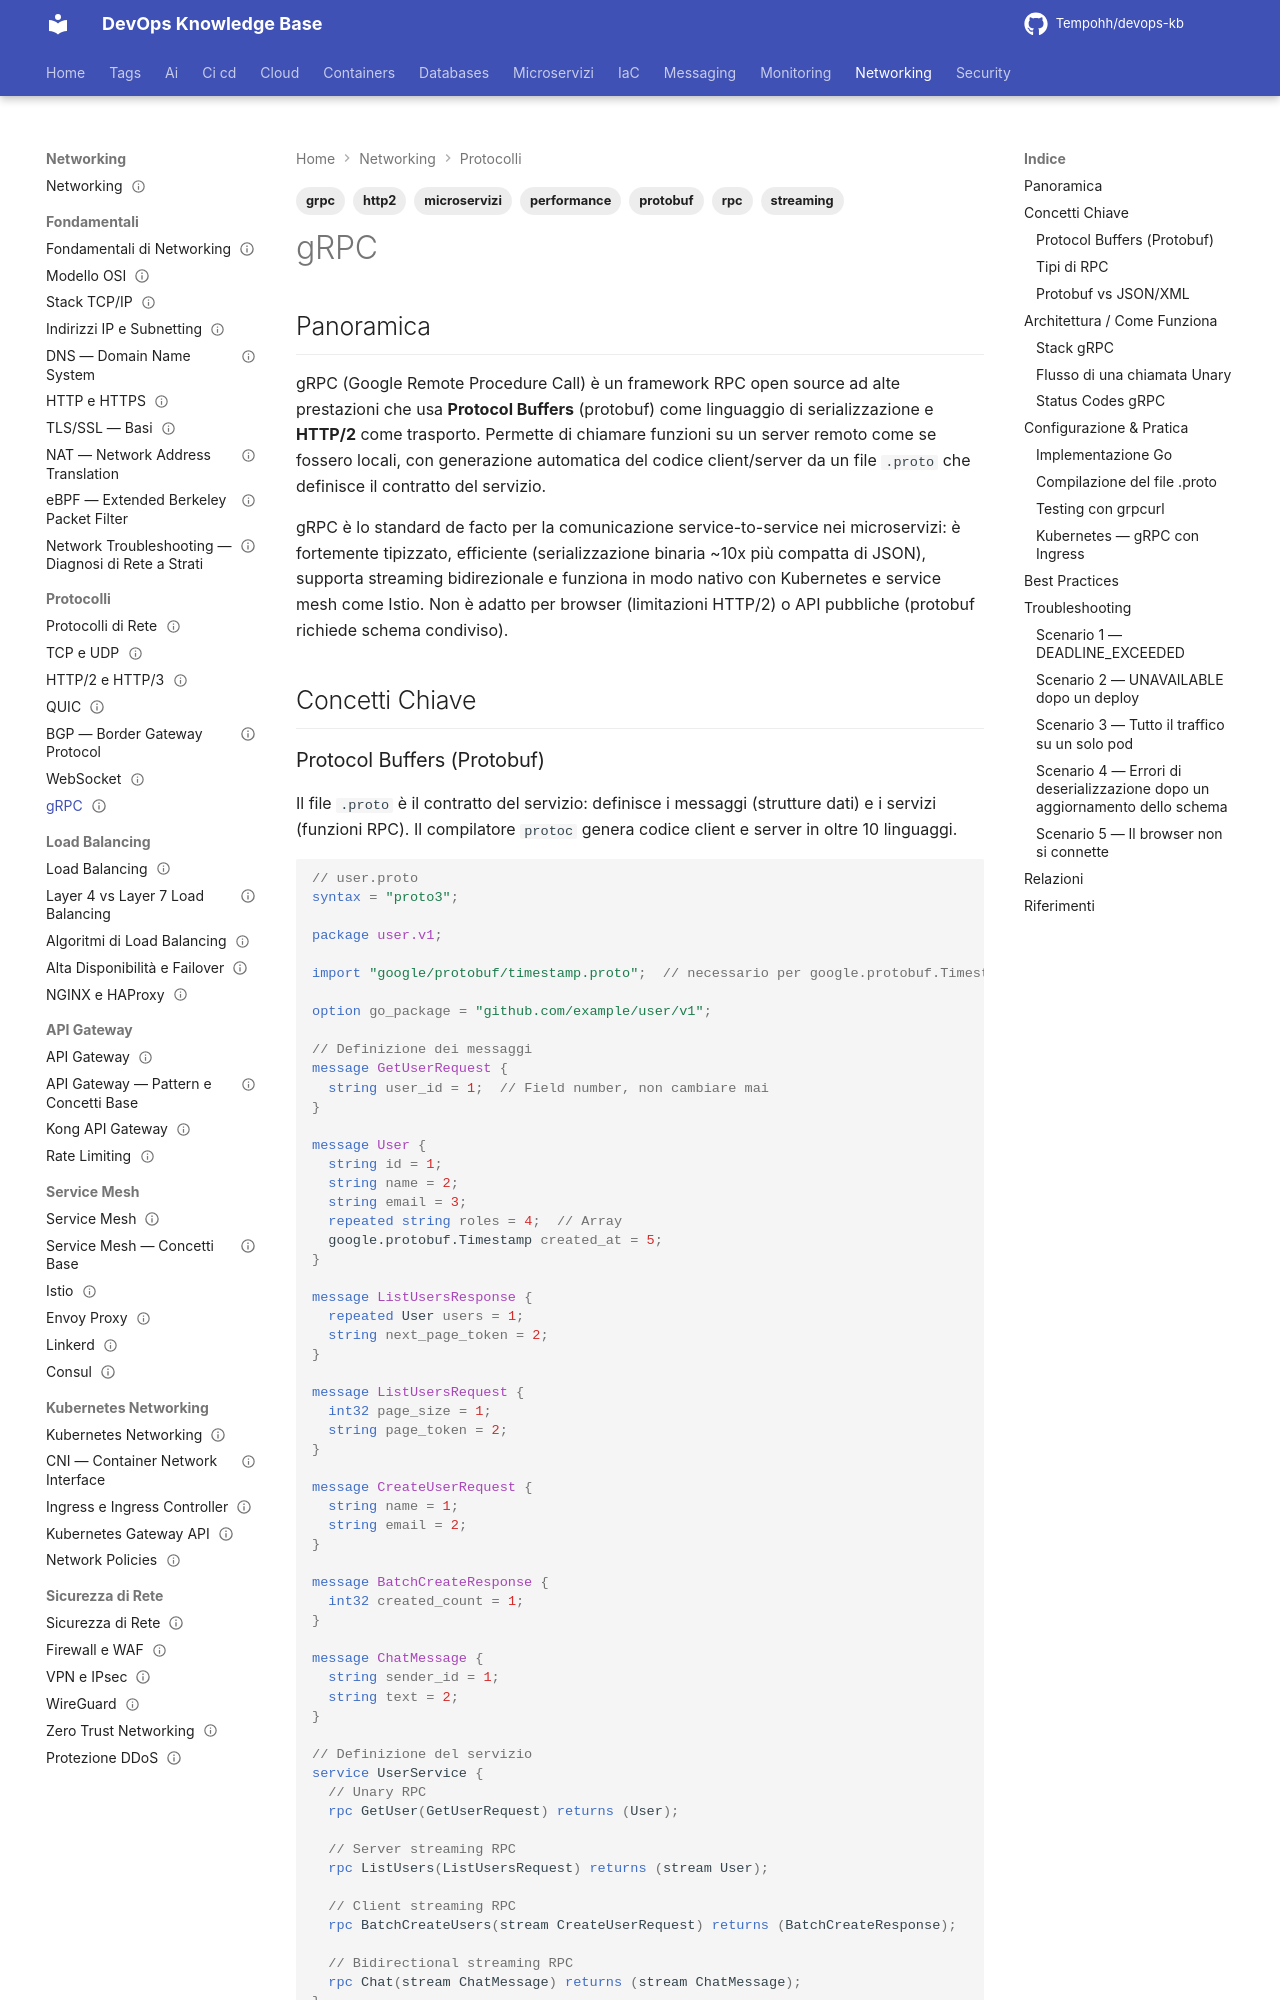

repository: Tempohh/devops-kb · page: networking/protocolli/grpc/index.html · generator: mkdocs

---
title: "gRPC"
slug: grpc
category: networking
tags: [grpc, protobuf, rpc, microservizi, streaming, http2, performance]
search_keywords: [google remote procedure call, protocol buffers, protobuf, grpc streaming, unary, server streaming, client streaming, bidirectional streaming, .proto, service definition, grpc-gateway, grpc-web, service mesh, deadline, interceptor, reflection]
parent: networking/protocolli/_index
related: [networking/protocolli/http2-http3, networking/protocolli/websocket, networking/service-mesh/istio, networking/api-gateway/pattern-base]
official_docs: https://grpc.io/docs/
status: reviewed
difficulty: intermediate
last_updated: 2026-10-03
last_verified: 2026-10-03
---

# gRPC

## Panoramica

gRPC (Google Remote Procedure Call) è un framework RPC open source ad alte prestazioni che usa **Protocol Buffers** (protobuf) come linguaggio di serializzazione e **HTTP/2** come trasporto. Permette di chiamare funzioni su un server remoto come se fossero locali, con generazione automatica del codice client/server da un file `.proto` che definisce il contratto del servizio.

gRPC è lo standard de facto per la comunicazione service-to-service nei microservizi: è fortemente tipizzato, efficiente (serializzazione binaria ~10x più compatta di JSON), supporta streaming bidirezionale e funziona in modo nativo con Kubernetes e service mesh come Istio. Non è adatto per browser (limitazioni HTTP/2) o API pubbliche (protobuf richiede schema condiviso).

## Concetti Chiave
